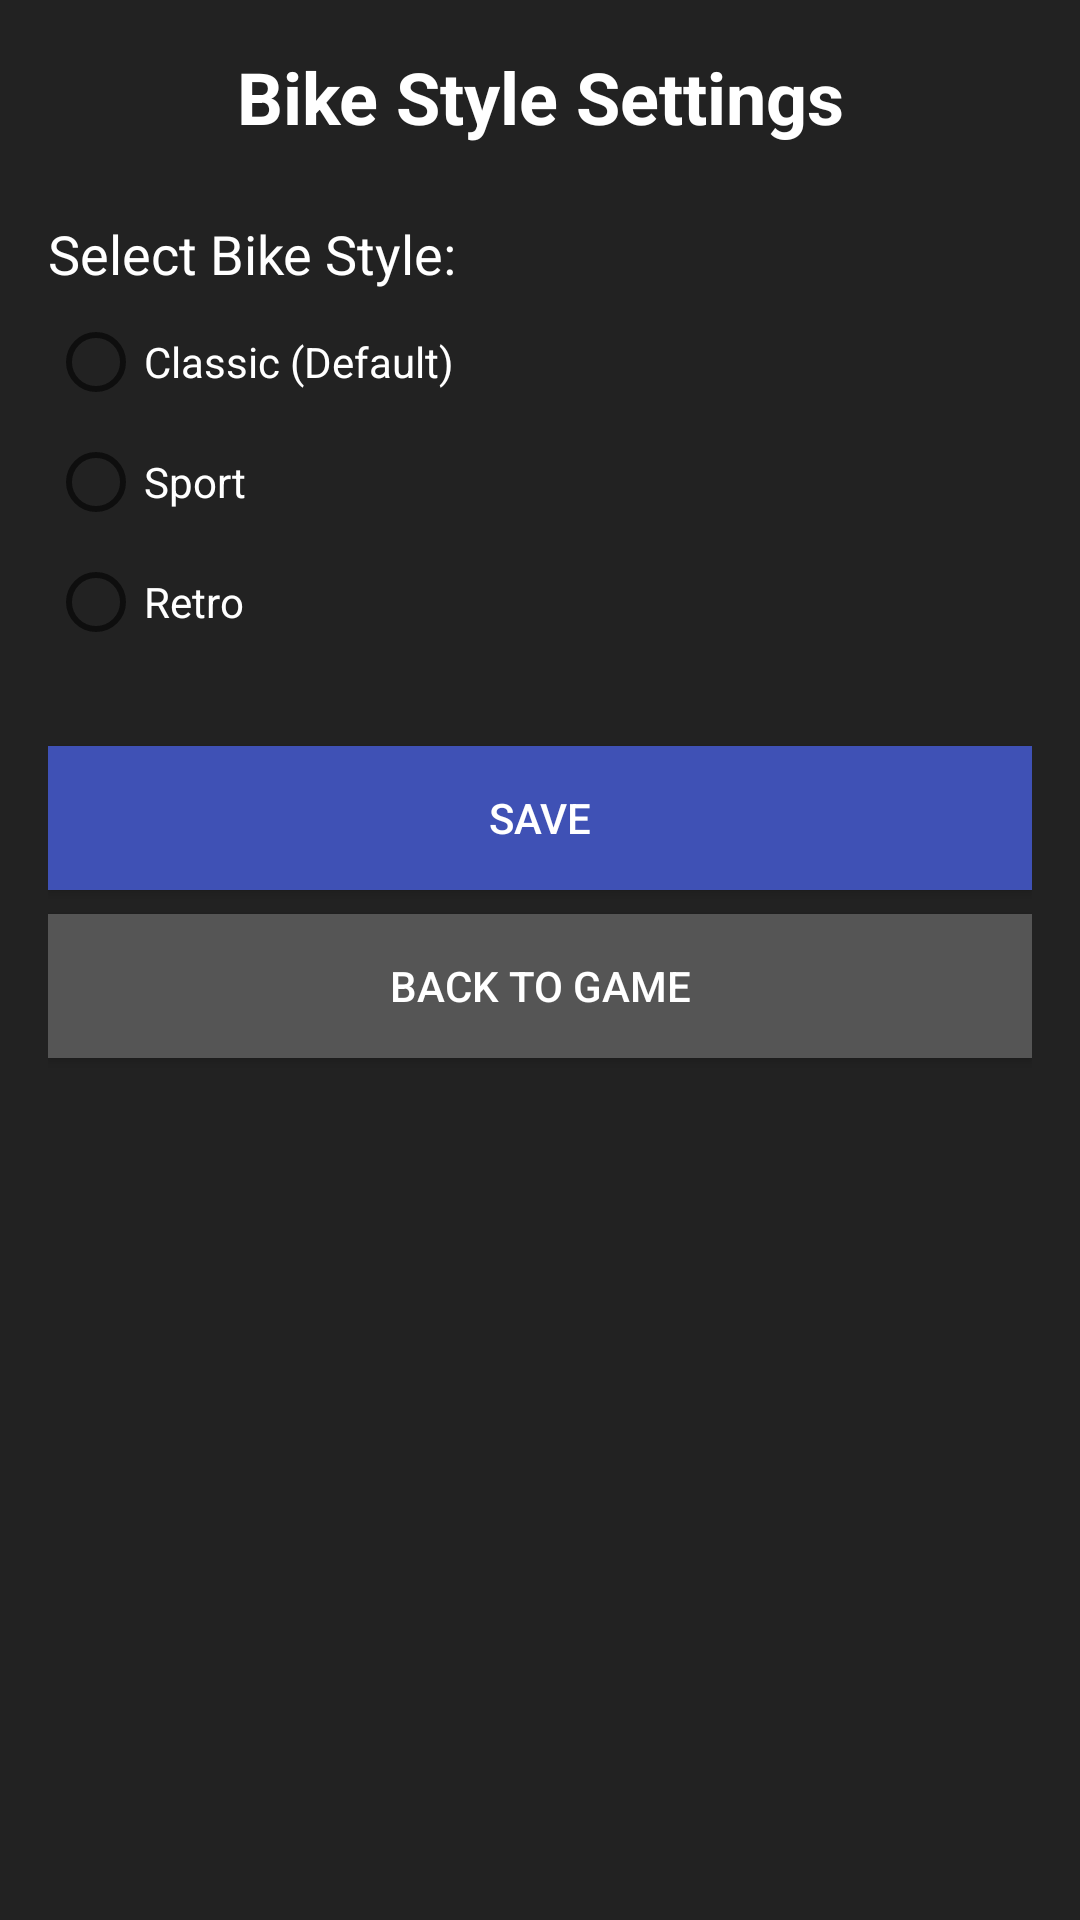

Produce the Android XML layout that renders to this screen, including the resource entries it uses.
<!-- AndroidManifest.xml: application theme AppTheme -->
<!-- res/layout/activity_settings.xml -->
<?xml version="1.0" encoding="utf-8"?>
<LinearLayout xmlns:android="http://schemas.android.com/apk/res/android"
    android:layout_width="match_parent"
    android:layout_height="match_parent"
    android:orientation="vertical"
    android:padding="16dp"
    android:background="#222222">

    <TextView
        android:layout_width="match_parent"
        android:layout_height="wrap_content"
        android:text="@string/bike_style_settings"
        android:textSize="24sp"
        android:textColor="#FFFFFF"
        android:textStyle="bold"
        android:gravity="center"
        android:layout_marginBottom="24dp" />

    <TextView
        android:layout_width="match_parent"
        android:layout_height="wrap_content"
        android:text="@string/select_bike_style"
        android:textSize="18sp"
        android:textColor="#FFFFFF"
        android:layout_marginBottom="8dp" />

    <RadioGroup
        android:id="@+id/bike_style_group"
        android:layout_width="match_parent"
        android:layout_height="wrap_content"
        android:orientation="vertical">

        <RadioButton
            android:id="@+id/style_classic"
            android:layout_width="match_parent"
            android:layout_height="wrap_content"
            android:text="@string/style_classic"
            android:textColor="#FFFFFF"
            android:layout_marginBottom="8dp" />

        <RadioButton
            android:id="@+id/style_sport"
            android:layout_width="match_parent"
            android:layout_height="wrap_content"
            android:text="@string/style_sport"
            android:textColor="#FFFFFF"
            android:layout_marginBottom="8dp" />

        <RadioButton
            android:id="@+id/style_retro"
            android:layout_width="match_parent"
            android:layout_height="wrap_content"
            android:text="@string/style_retro"
            android:textColor="#FFFFFF"
            android:layout_marginBottom="8dp" />
    </RadioGroup>

    <Button
        android:id="@+id/save_button"
        android:layout_width="match_parent"
        android:layout_height="wrap_content"
        android:text="@string/save"
        android:layout_marginTop="24dp"
        android:background="#3F51B5"
        android:textColor="#FFFFFF" />

    <Button
        android:id="@+id/back_button"
        android:layout_width="match_parent"
        android:layout_height="wrap_content"
        android:text="@string/back_to_game"
        android:layout_marginTop="8dp"
        android:background="#555555"
        android:textColor="#FFFFFF" />
</LinearLayout>
<!-- resources referenced by this layout -->
<resources>
  <string name="back_to_game">Back to Game</string>
  <string name="bike_style_settings">Bike Style Settings</string>
  <string name="save">Save</string>
  <string name="select_bike_style">Select Bike Style:</string>
  <string name="style_classic">Classic (Default)</string>
  <string name="style_retro">Retro</string>
  <string name="style_sport">Sport</string>
  <style name="AppTheme" parent="Theme.AppCompat.Light.NoActionBar">
          <item name="colorPrimary">@color/colorPrimary</item>
          <item name="colorPrimaryDark">@color/colorPrimaryDark</item>
          <item name="colorAccent">@color/colorAccent</item>
          <item name="android:windowFullscreen">true</item>
      </style>
  <color name="colorPrimary">#3F51B5</color>
  <color name="colorPrimaryDark">#303F9F</color>
  <color name="colorAccent">#FF4081</color>
</resources>
